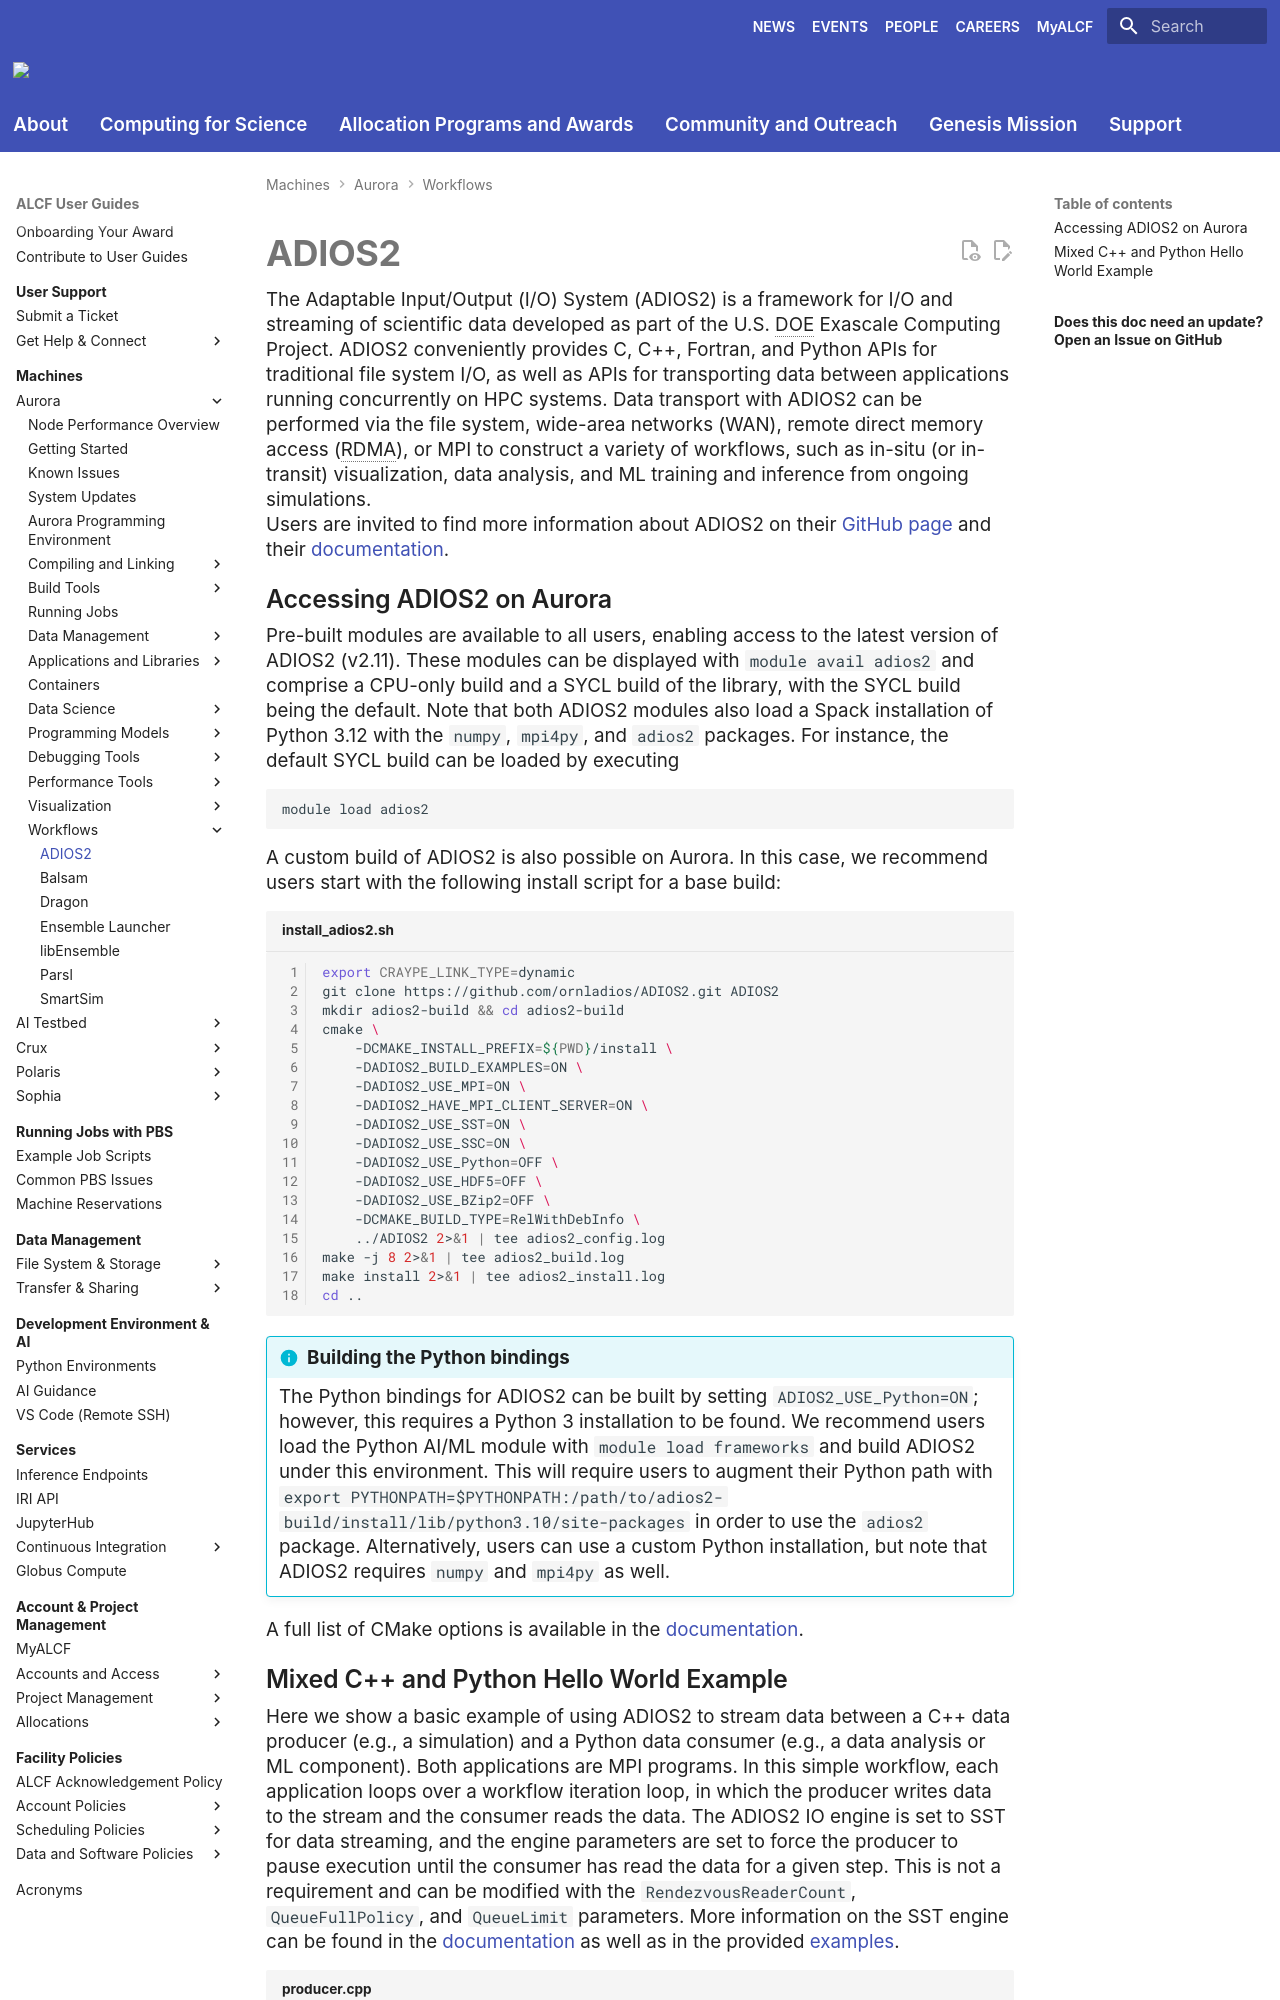

repository: argonne-lcf/user-guides · page: aurora/workflows/adios/index.html · generator: mkdocs

# ADIOS2

The Adaptable Input/Output (I/O) System (ADIOS2) is a framework for I/O and streaming of scientific data developed as part of the U.S. DOE Exascale Computing Project. ADIOS2 conveniently provides C, C++, Fortran, and Python APIs for traditional file system I/O, as well as APIs for transporting data between applications running concurrently on HPC systems. Data transport with ADIOS2 can be performed via the file system, wide-area networks (WAN), remote direct memory access (RDMA), or MPI to construct a variety of workflows, such as in-situ (or in-transit) visualization, data analysis, and ML training and inference from ongoing simulations.

Users are invited to find more information about ADIOS2 on their [GitHub page](https://github.com/ornladios/ADIOS2) and their [documentation](https://adios2.readthedocs.io/en/v2.10.2/).

## Accessing ADIOS2 on Aurora

Pre-built modules are available to all users, enabling access to the latest version of ADIOS2 (v2.11). These modules can be displayed with `module avail adios2` and comprise a CPU-only build and a SYCL build of the library, with the SYCL build being the default. Note that both ADIOS2 modules also load a Spack installation of Python 3.12 with the `numpy`, `mpi4py`, and `adios2` packages. For instance, the default SYCL build can be loaded by executing

```bash
module load adios2
```

A custom build of ADIOS2 is also possible on Aurora. In this case, we recommend users start with the following install script for a base build:

```bash linenums="1" title="install_adios2.sh"
export CRAYPE_LINK_TYPE=dynamic
git clone https://github.com/ornladios/ADIOS2.git ADIOS2
mkdir adios2-build && cd adios2-build
cmake \
    -DCMAKE_INSTALL_PREFIX=${PWD}/install \
    -DADIOS2_BUILD_EXAMPLES=ON \
    -DADIOS2_USE_MPI=ON \
    -DADIOS2_HAVE_MPI_CLIENT_SERVER=ON \
    -DADIOS2_USE_SST=ON \
    -DADIOS2_USE_SSC=ON \
    -DADIOS2_USE_Python=OFF \
    -DADIOS2_USE_HDF5=OFF \
    -DADIOS2_USE_BZip2=OFF \
    -DCMAKE_BUILD_TYPE=RelWithDebInfo \
    ../ADIOS2 2>&1 | tee adios2_config.log
make -j 8 2>&1 | tee adios2_build.log
make install 2>&1 | tee adios2_install.log
cd ..
```

!!! info "Building the Python bindings"

    The Python bindings for ADIOS2 can be built by setting `ADIOS2_USE_Python=ON`; however, this requires a Python 3 installation to be found. We recommend users load the Python AI/ML module with `module load frameworks` and build ADIOS2 under this environment. This will require users to augment their Python path with `export PYTHONPATH=$PYTHONPATH:/path/to/adios2-build/install/lib/python3.10/site-packages` in order to use the `adios2` package. Alternatively, users can use a custom Python installation, but note that ADIOS2 requires `numpy` and `mpi4py` as well.

A full list of CMake options is available in the [documentation](https://adios2.readthedocs.io/en/latest/setting_up/setting_up.html#install-from-source).
